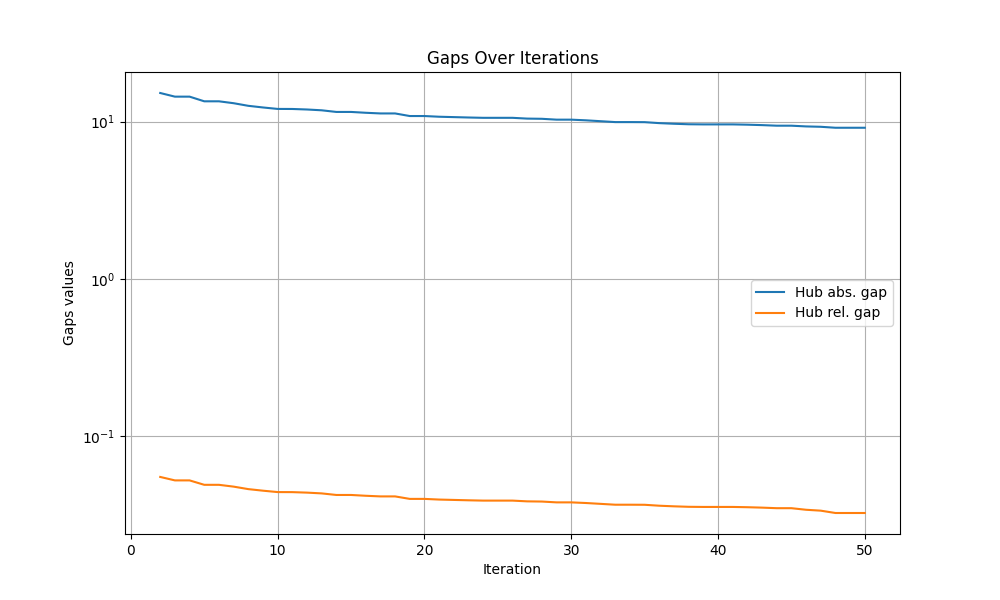

The table this chart was drawn from, first rows:
iteration, hub abs. gap, hub rel. gap
0, inf, inf
1, inf, inf
2, 15.2, 0.05513
3, 14.41, 0.05242
4, 14.41, 0.05242
5, 13.46, 0.04913
6, 13.46, 0.04913
7, 13.09, 0.04785
8, 12.6, 0.04614
9, 12.3, 0.04509
10, 12.04, 0.04418
11, 12.03, 0.04414
12, 11.94, 0.04383
13, 11.8, 0.04333
14, 11.52, 0.04235
15, 11.52, 0.04235
16, 11.38, 0.04186
17, 11.27, 0.04147
18, 11.27, 0.04147
19, 10.85, 0.03999
20, 10.85, 0.03999
21, 10.74, 0.0396
22, 10.68, 0.03938
23, 10.62, 0.03917
24, 10.57, 0.03899
25, 10.57, 0.03899
26, 10.57, 0.03899
27, 10.45, 0.03857
28, 10.42, 0.03846
29, 10.29, 0.038
30, 10.29, 0.038
31, 10.19, 0.03764
32, 10.06, 0.03718
33, 9.93, 0.03672
34, 9.93, 0.03672
35, 9.92, 0.03668
36, 9.78, 0.03618
37, 9.69, 0.03586
38, 9.62, 0.03561
39, 9.6, 0.03554
40, 9.6, 0.03554
41, 9.6, 0.03554
42, 9.56, 0.0354
43, 9.5, 0.03519
44, 9.42, 0.0349
45, 9.42, 0.0349
46, 9.32, 0.03454
47, 9.27, 0.03436
48, 9.14, 0.0339
49, 9.14, 0.0339
50, 9.14, 0.0339
